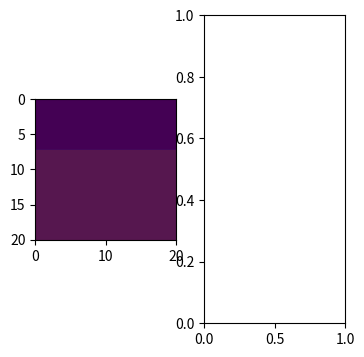

The matplotlib source for this figure: (Note: this script raises an exception after producing the figure.)
#! /usr/bin/env python3
# Felipe Derewlany Gutierrez - Simulador Onda Acústica
import numpy as np
import matplotlib.pyplot as plt
import matplotlib.animation
from scipy import signal
import time


def laplaciano2(matriz):
    M = matriz.shape[0]
    N = matriz.shape[1]
    lap = np.zeros((M+2, N+2))
    lap[1:-1, 1:-1] = -4 * matriz

    lap[0:-2, 1:-1] += matriz
    lap[2:, 1:-1] += matriz

    lap[1:-1, 2:] += matriz
    lap[1:-1, 0:-2] += matriz

    y = lap[1:-1, 1:-1]
    return y



def gera_video_otimizacao(nome, nit):
    metadata = dict(title='Simulação Ultrassom', author='Daniel Rossato')
    writer = matplotlib.animation.FFMpegWriter(fps=30, metadata=metadata)
    fig, (ax1, ax2) = plt.subplots(1, 2, figsize=(4, 4))
    eixos = [1000 * x for x in [0, Nx * h, Ny * h, 0]]
    im1 = ax1.imshow(u2[:, :, 0], extent=eixos, vmin=0, vmax=1)
    im2 = ax1.imshow(meio, extent=eixos, alpha=0.1)
    im3 = ax2.imshow(u4[:, :, 0], extent=eixos, vmin=0, vmax=1)
    im4 = ax2.imshow(meio, extent=eixos, alpha=0.1)

    #plt.colorbar()
    #plt.xlabel('x [mm]')
    #plt.ylabel('z [mm]')

    with writer.saving(fig, f"C:/AUSPEX/videos/{nome}.mp4", 400):
        for n in range(0, nit):
            # Exibir
            im1.set_data(u2[:, :, n])
            ax1.set_title(f"u[{(n * ts):15.9f} s]")

            im3.set_data(u4[:, :, n])
            ax2.set_title(f"u[{(n * ts):15.9f} s]")

            writer.grab_frame()


# Dados da simulação
ts = 10e-9  # discretização temporal (cada instante equivale a 10 ns)
h = 200e-6  # discretização espacial (cada pixel equivale a 200 um)
#cmax = 5800  # Velocidade máxima no meio (aço)
#cmax = 1500  # Velocidade máxima no meio (água do mar)

# C = cmax*ts/h  # Condição CFL

Nx = 100  # quantidade de pixels x
Ny = 100  # quantidade de pixels y
Nt = 500  # quantidade de instantes de tempo

# Matriz que representa o meio
meio = np.zeros((Nx, Ny))
meio[0:36, 0:100] += 2500*np.ones((36, 100))  # Água do mar
meio[36:100, 0:100] += 5800*np.ones((64, 100))  # Aço

# Posição transdutor
x_trans = 50
y_trans = 25

# Inicialização dos vetores
u2 = np.zeros((Nx, Ny, Nt))  # u usando Laplaciano accuracy 2
V = np.zeros((Nx, Ny, Nt))  # Vij = ut ij 0 (derivada da condição inicial)

# Condições iniciais
V[:, :, :] = 0

# Termo de fonte
t = np.arange(0, (Nt-1)*ts, ts)
#f = np.zeros((1, Nt))
#f[0,0:50] = 1
f = signal.gausspulse(t, 5e6, 0.6)
#plt.ioff()
#plt.figure()
#plt.plot(t, f)
#plt.show()
termo_fonte = np.zeros((Nx, Ny, Nt))
termo_fonte[y_trans, x_trans, :] = f


# Calcula CFL para grid inteira
C2 = (meio[:, :] * ts / h) ** 2

start_time = time.time()

# Com Laplaciano accuracy 2
# Primeiro passo
u2[:, :, 1] = u2[:, :, 0] + ts * V[:, :, 0] + 0.5 * C2 * laplaciano2(u2[:, :, 0])\
    + 0.5 * ts ** 2 * termo_fonte[:, :, 0]

# Encontrar cada ponto no array de posições para cada tempo
for n in range(1, Nt-1):
    # Encontrar cada ponto no array de posições t[n+1]
    u2[:, :, n + 1] = 2 * u2[:, :, n] - u2[:, :, n - 1] + C2 * laplaciano2(u2[:, :, n]) \
        + termo_fonte[:, :, n]

    # Garantir condições nas bordas
    u2[0, :, n + 1] = 0
    u2[Nx - 1, :, n + 1] = 0
    u2[:, 0, n + 1] = 0
    u2[:, Ny - 1, n + 1] = 0

simulation_time1 = time.time()
tsim2 = simulation_time1 - start_time
print(f"Tempo para fazer a simulacao Laplaciano accuracy 2: {tsim2}")



# nomes arquivos
video_name = 'Pulso Gaussiano - Laplaciano 2 e 4'

# Gera um vídeo a partir de cada plot
gera_video_otimizacao(video_name, Nt)

video_time = time.time()
print(f"Tempo para fazer o video: {tvid}")

end_time = time.time()
total_time = end_time - start_time
print(f"Tempo total: {total_time}")
